The GitHub repository MohamedRagabAbbas/Brain-Tumor-Detection-and-Classification contains a labelled image folder "dataset" with 4 categories: glioma, meningioma, no tumor, pituitary tumor. Examples follow, each with its label.

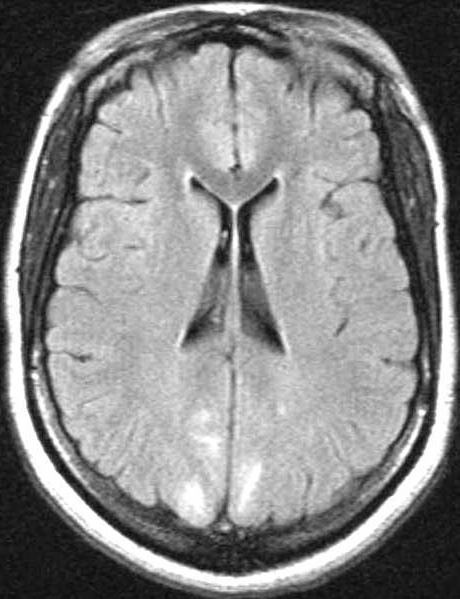
Label: no tumor

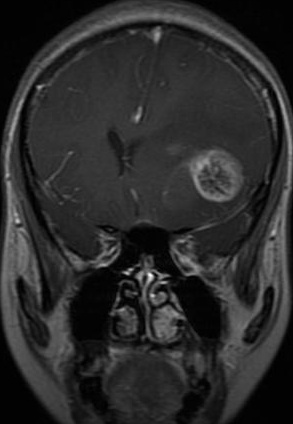
Label: glioma

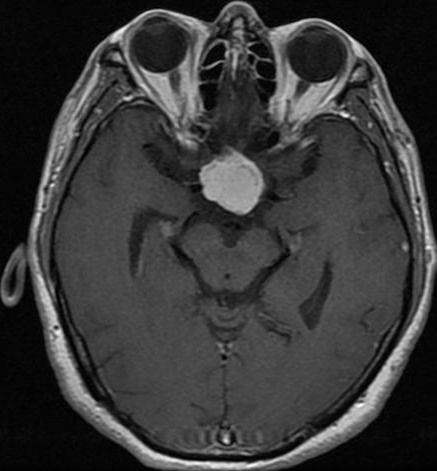
Label: meningioma

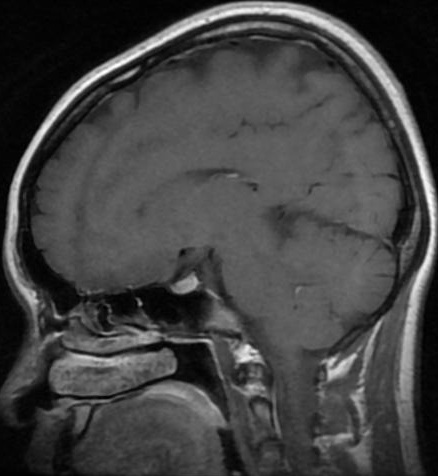
Label: pituitary tumor

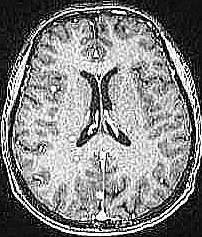
Label: no tumor

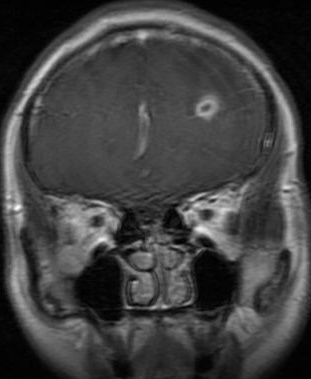
Label: glioma
